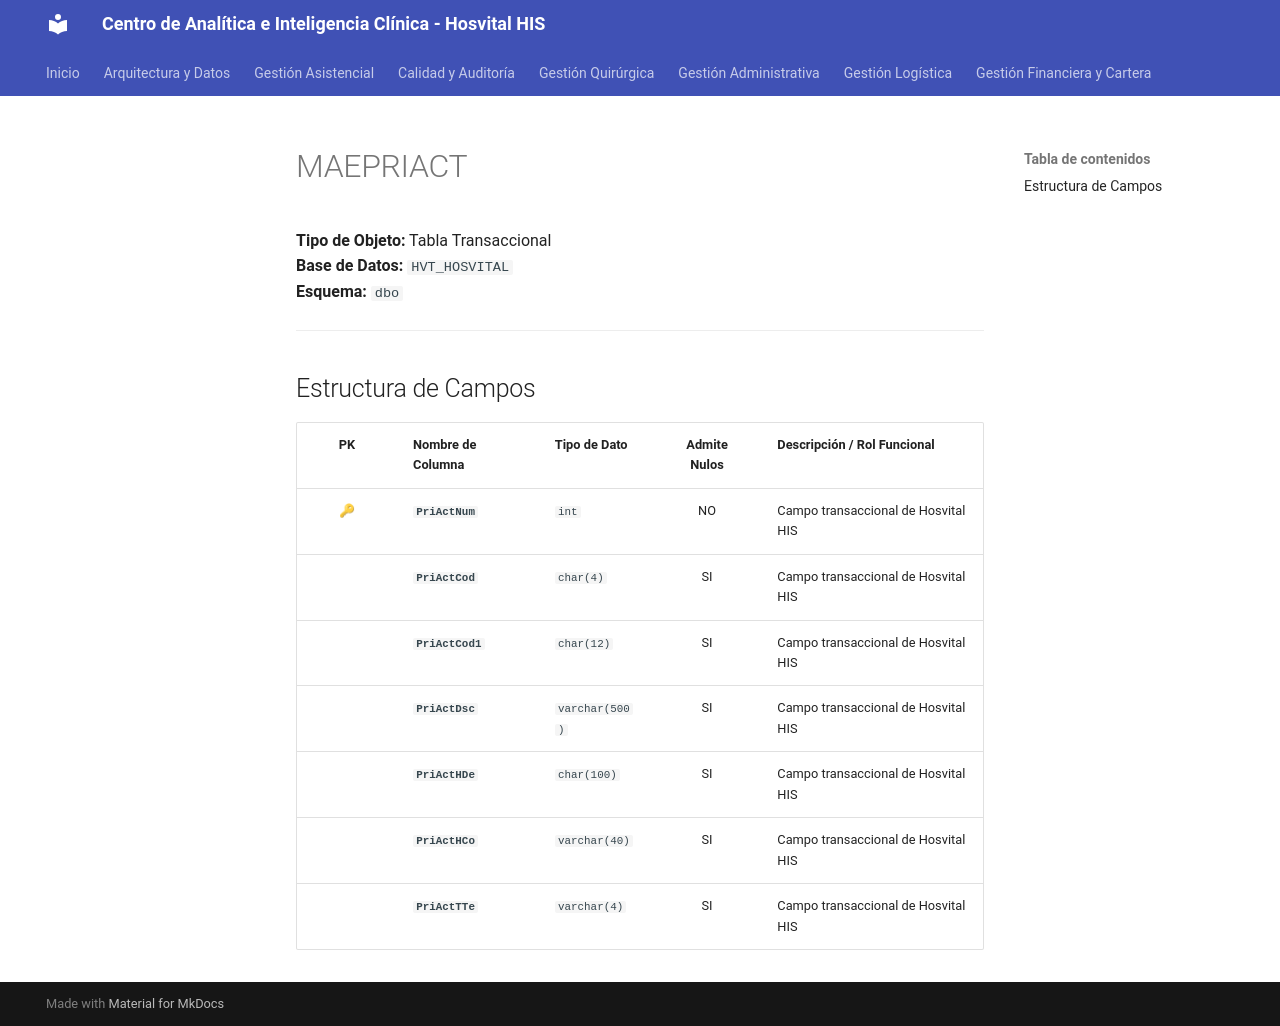

repository: SoporteSaludtech/superset-docs · page: diccionario-general/MAEPRIACT/index.html · generator: mkdocs

# MAEPRIACT

**Tipo de Objeto:** Tabla Transaccional  
**Base de Datos:** `HVT_HOSVITAL`  
**Esquema:** `dbo`

---

## Estructura de Campos

| PK | Nombre de Columna | Tipo de Dato | Admite Nulos | Descripción / Rol Funcional |
| :-: | :--- | :--- | :-: | :--- |
| 🔑 | **`PriActNum`** | `int` | NO | Campo transaccional de Hosvital HIS |
|  | **`PriActCod`** | `char(4)` | SI | Campo transaccional de Hosvital HIS |
|  | **`PriActCod1`** | `char(12)` | SI | Campo transaccional de Hosvital HIS |
|  | **`PriActDsc`** | `varchar(500)` | SI | Campo transaccional de Hosvital HIS |
|  | **`PriActHDe`** | `char(100)` | SI | Campo transaccional de Hosvital HIS |
|  | **`PriActHCo`** | `varchar(40)` | SI | Campo transaccional de Hosvital HIS |
|  | **`PriActTTe`** | `varchar(4)` | SI | Campo transaccional de Hosvital HIS |
